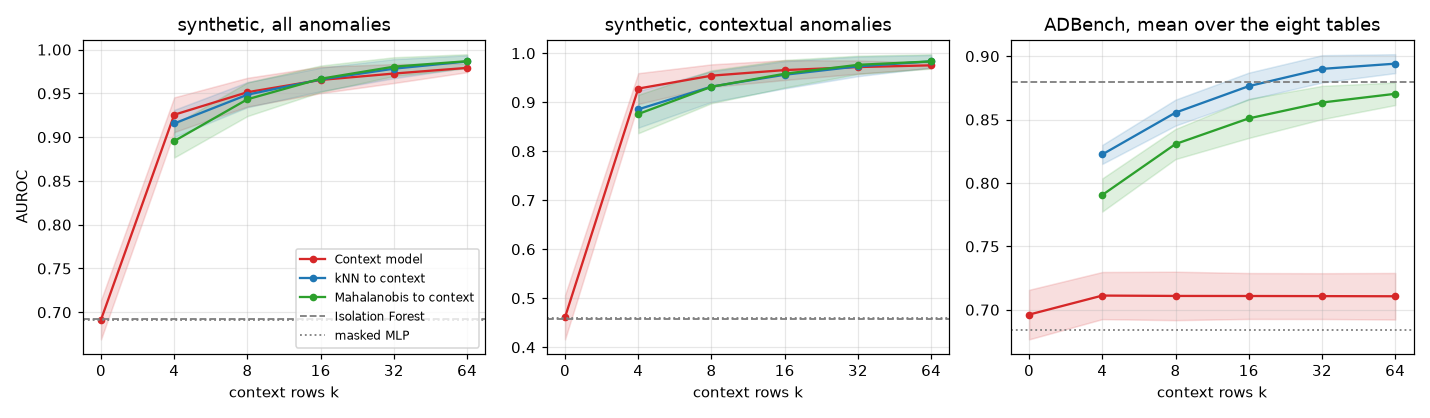

The file beside this chart, header and first rows:
k, Context model, kNN to context, Mahalanobis to context, ADBench mean, context model
0, 0.691 ± 0.022, n/a, n/a, 0.696
4, 0.926 ± 0.020, 0.916 ± 0.015, 0.896 ± 0.019, 0.711
8, 0.951 ± 0.016, 0.949 ± 0.014, 0.943 ± 0.019, 0.711
16, 0.965 ± 0.015, 0.966 ± 0.013, 0.967 ± 0.015, 0.711
32, 0.973 ± 0.011, 0.978 ± 0.011, 0.981 ± 0.011, 0.711
64, 0.979 ± 0.005, 0.986 ± 0.007, 0.987 ± 0.008, 0.711
